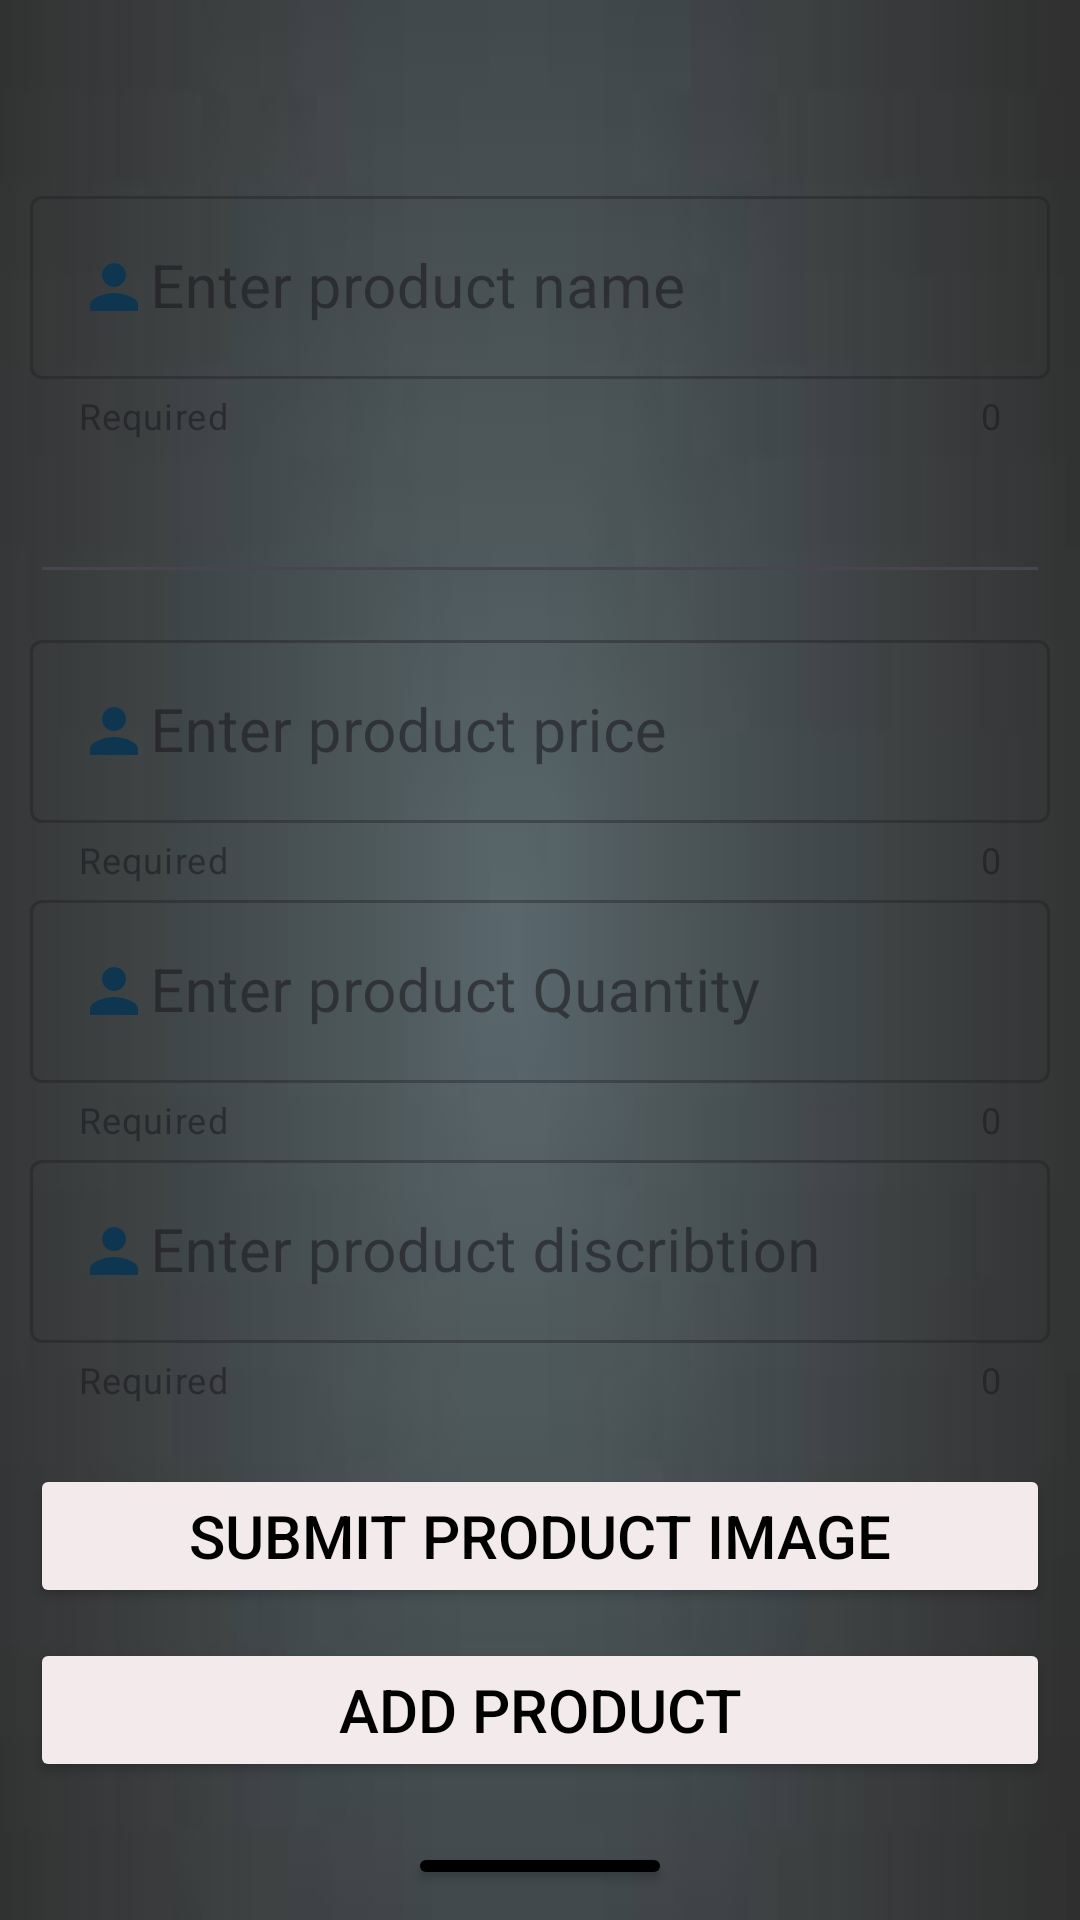

Layout XML and referenced resources for this Android screen:
<!-- AndroidManifest.xml: application theme Theme.Catalog1 -->
<!-- res/layout/activity_addproducta.xml -->
<?xml version="1.0" encoding="utf-8"?>
<LinearLayout xmlns:android="http://schemas.android.com/apk/res/android"
    xmlns:app="http://schemas.android.com/apk/res-auto"
    xmlns:tools="http://schemas.android.com/tools"
    android:layout_width="match_parent"
    android:orientation="vertical"
    android:gravity="center"
    android:background="@drawable/down"
    android:padding="10dp"
    android:layout_height="match_parent"
    tools:context=".ADDproductaActivity">




    <com.google.android.material.textfield.TextInputLayout

        style="@style/Widget.MaterialComponents.TextInputLayout.OutlinedBox"
        android:layout_width="match_parent"
        app:helperText="Required"
        android:layout_marginTop="50dp"
        app:counterEnabled="true"
        app:helperTextEnabled="true"
        android:layout_height="wrap_content">

        <com.google.android.material.textfield.TextInputEditText

            android:layout_width="match_parent"
            android:id="@+id/addproduct_name"
            android:textSize="20dp"
            android:maxLength="20"
            android:drawableStart="@drawable/baseline_person_24"
            android:layout_height="wrap_content"
            android:hint="Enter product name" />


    </com.google.android.material.textfield.TextInputLayout>


    <AutoCompleteTextView
        android:id="@+id/autotext"
        android:layout_height="wrap_content"
        android:layout_marginBottom="10dp"
        android:layout_marginTop="10dp"
        android:layout_width="match_parent"/>


    <com.google.android.material.textfield.TextInputLayout

        style="@style/Widget.MaterialComponents.TextInputLayout.OutlinedBox"
        android:layout_width="match_parent"
        app:helperText="Required"
        app:counterEnabled="true"
        app:helperTextEnabled="true"
        android:layout_height="wrap_content">

        <com.google.android.material.textfield.TextInputEditText

            android:layout_width="match_parent"
            android:id="@+id/addproductPrice"
            android:textSize="20dp"
            android:maxLength="20"
            android:drawableStart="@drawable/baseline_person_24"
            android:layout_height="wrap_content"
            android:hint="Enter product price" />


    </com.google.android.material.textfield.TextInputLayout>


    <com.google.android.material.textfield.TextInputLayout

        style="@style/Widget.MaterialComponents.TextInputLayout.OutlinedBox"
        android:layout_width="match_parent"
        app:helperText="Required"
        app:counterEnabled="true"
        app:helperTextEnabled="true"
        android:layout_height="wrap_content">

        <com.google.android.material.textfield.TextInputEditText

            android:layout_width="match_parent"
            android:id="@+id/addproductQuantity"
            android:textSize="20dp"
            android:maxLength="20"
            android:drawableStart="@drawable/baseline_person_24"
            android:layout_height="wrap_content"
            android:hint="Enter product Quantity" />


    </com.google.android.material.textfield.TextInputLayout>


    <com.google.android.material.textfield.TextInputLayout

        style="@style/Widget.MaterialComponents.TextInputLayout.OutlinedBox"
        android:layout_width="match_parent"
        app:helperText="Required"
        app:counterEnabled="true"
        app:helperTextEnabled="true"
        android:layout_height="wrap_content">

        <com.google.android.material.textfield.TextInputEditText

            android:layout_width="match_parent"
            android:id="@+id/addproductdiscribtion"
            android:textSize="20dp"
            android:maxLength="20"
            android:drawableStart="@drawable/baseline_person_24"
            android:layout_height="wrap_content"
            android:hint="Enter product discribtion" />


    </com.google.android.material.textfield.TextInputLayout>

    <Button
        android:id="@+id/addproductimagebtn"
        android:layout_width="match_parent"
        android:textSize="20dp"
        android:textColor="#000"
        android:backgroundTint="#F3EBEB"
        android:layout_marginTop="20dp"
        android:layout_height="wrap_content"
        android:text="submit product image" />


    <Button
        android:id="@+id/addproductbtn"
        android:layout_width="match_parent"
        android:layout_height="wrap_content"
        android:textColor="#000"
        android:backgroundTint="#F3EBEB"
        android:layout_marginTop="10dp"
        android:text="Add product"
        android:textSize="20dp" />

    <Button
        android:id="@+id/addproductbackbtn"
        android:layout_width="wrap_content"
        android:layout_height="wrap_content"
        android:layout_marginTop="20dp"
        android:backgroundTint="#000"
        android:text="back"
        android:textSize="20dp" />




</LinearLayout>
<!-- resources referenced by this layout -->
<resources>
  <!-- drawable baseline_person_24 (drawable) -->
  <vector android:height="24dp" android:tint="#0F3651"
      android:viewportHeight="24" android:viewportWidth="24"
      android:width="24dp" xmlns:android="http://schemas.android.com/apk/res/android">
      <path android:fillColor="@android:color/white" android:pathData="M12,12c2.21,0 4,-1.79 4,-4s-1.79,-4 -4,-4 -4,1.79 -4,4 1.79,4 4,4zM12,14c-2.67,0 -8,1.34 -8,4v2h16v-2c0,-2.66 -5.33,-4 -8,-4z"/>
  </vector>
  <!-- drawable down: jpg bitmap (drawable, 1193 bytes) -->
  <style name="Theme.Catalog1" parent="Base.Theme.Catalog1" />
  <style name="Base.Theme.Catalog1" parent="Theme.Material3.DayNight.NoActionBar">
          
          
      </style>
</resources>
